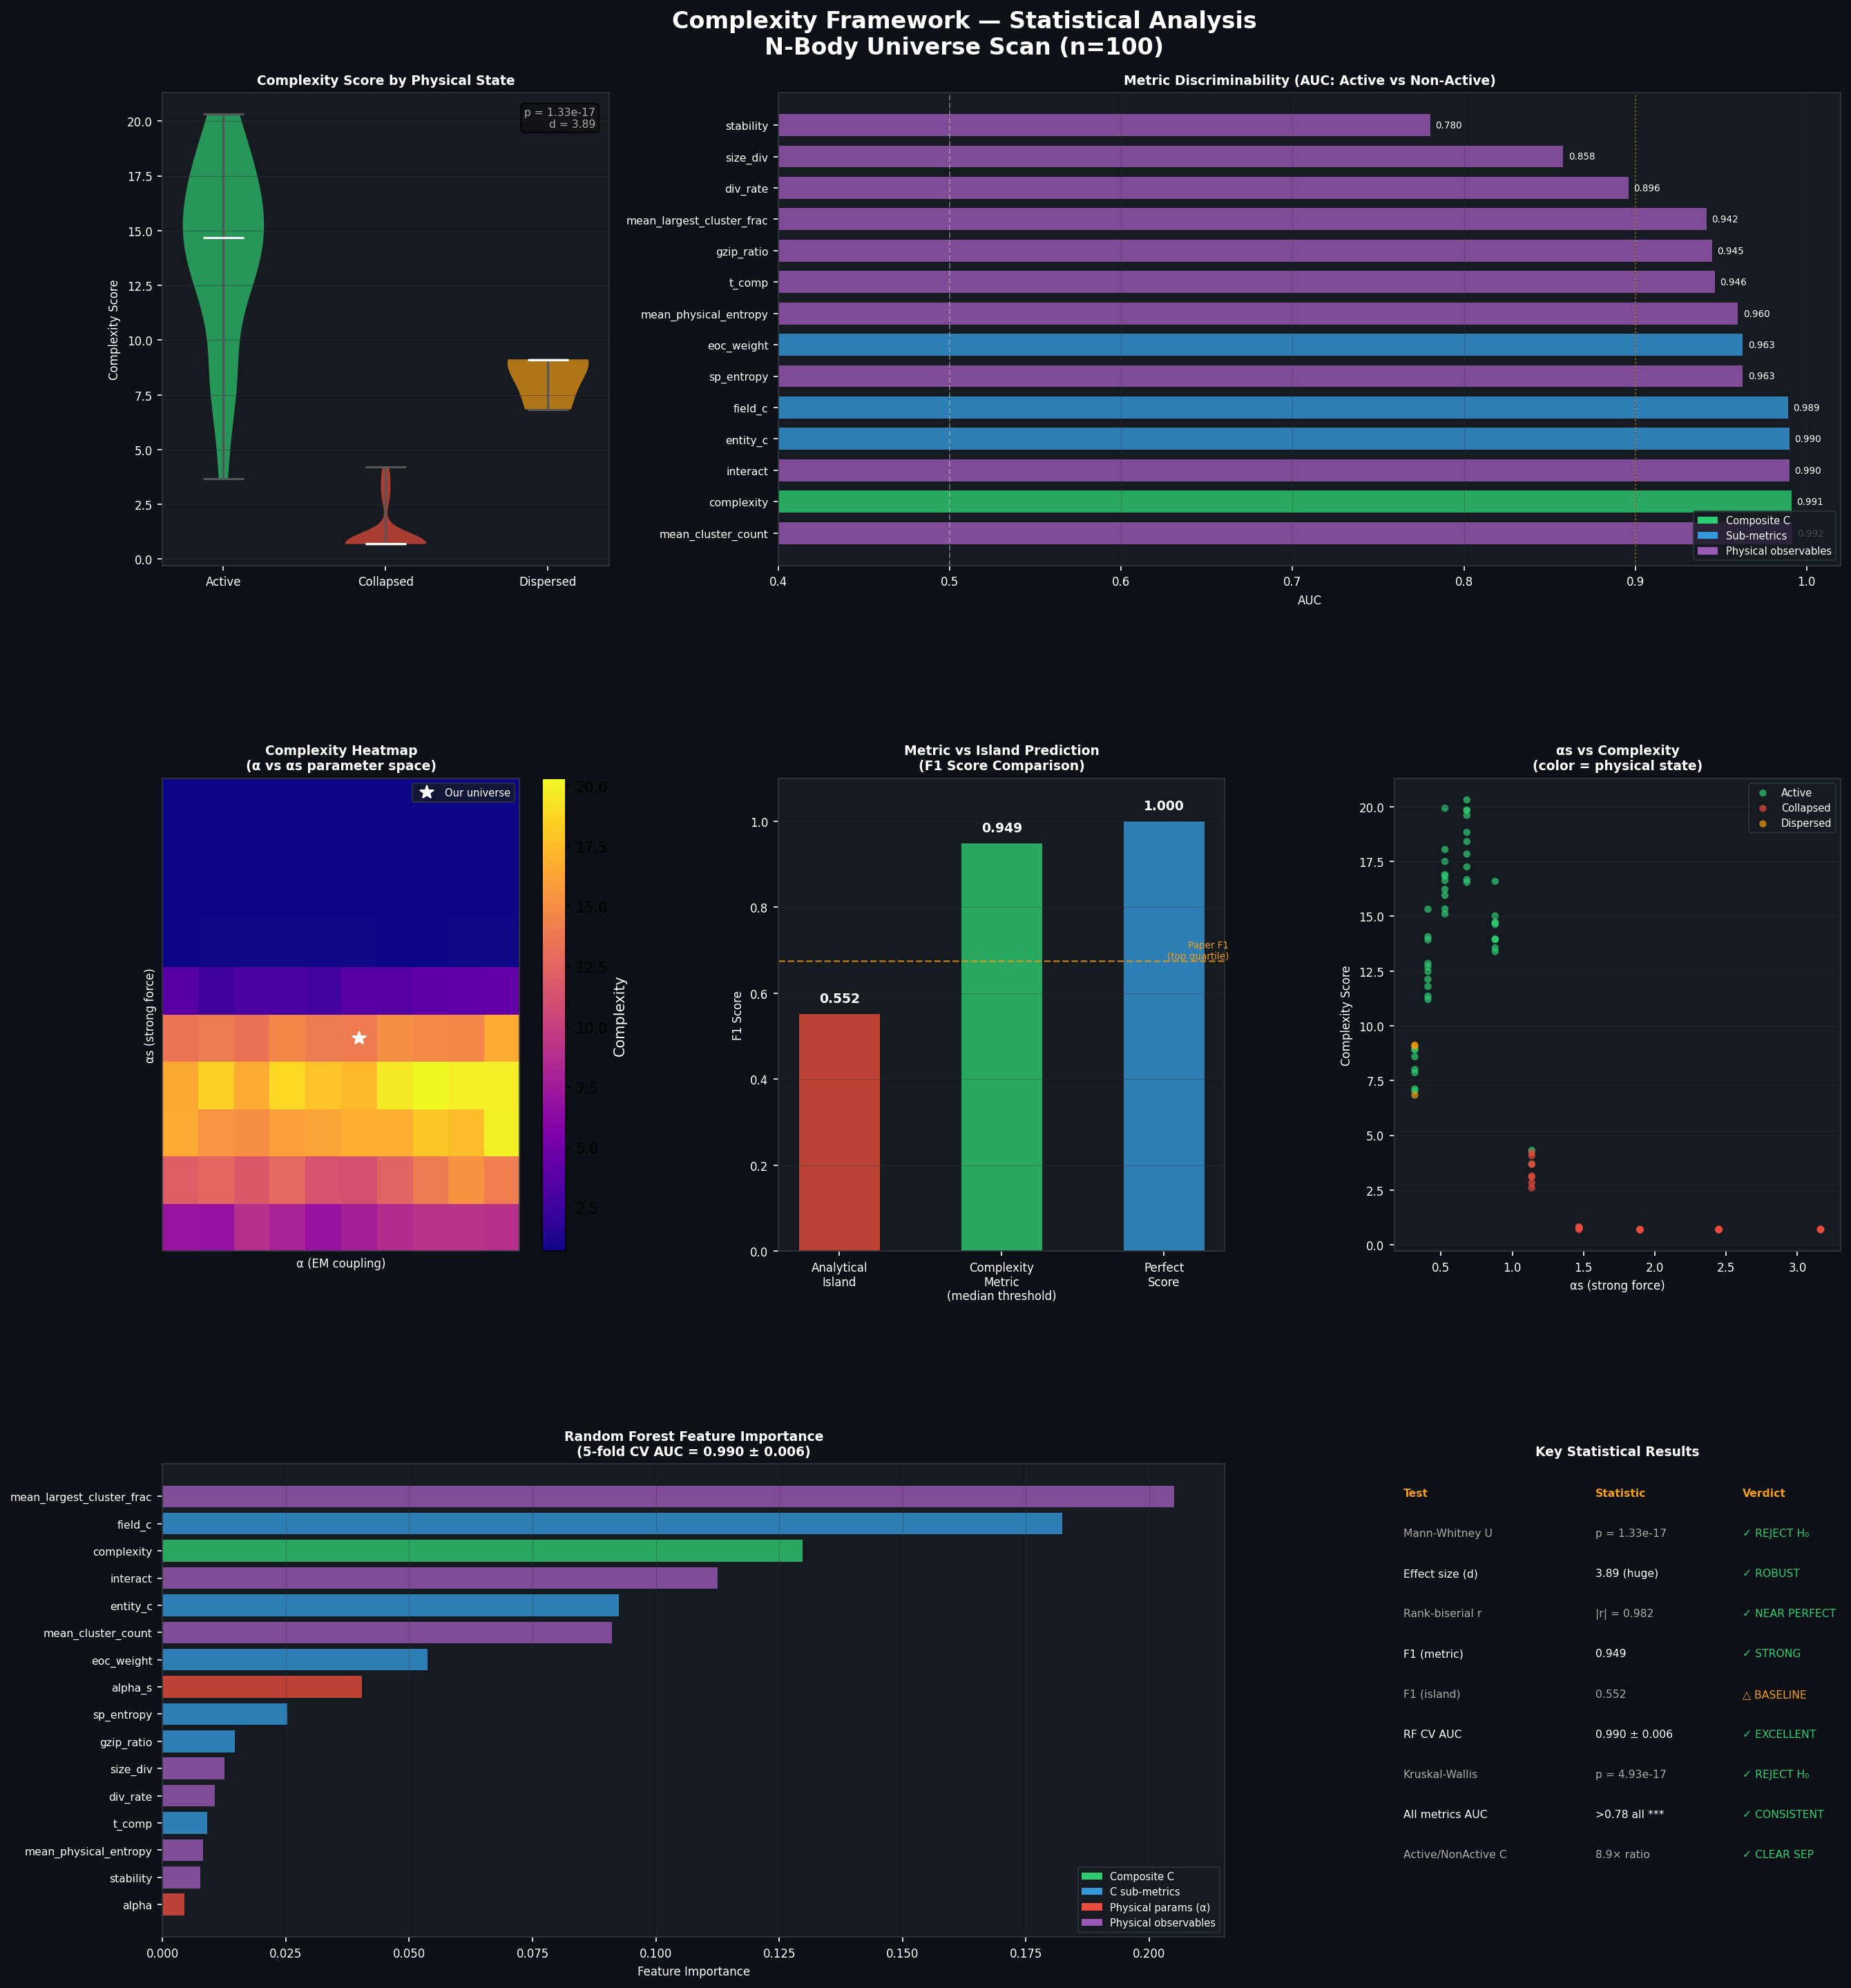

Generate this figure with Python:
"""
complexity_statistical_analysis.py
====================================
Statistical analysis of the N-body universe scan results for the Complexity Framework.
Tests whether the complexity metrics meaningfully distinguish physically active
(complex) universes from sterile (collapsed/dispersed) ones.

Author: Cameron Belt
Date: April 2026

USAGE:
    python complexity_statistical_analysis.py

OUTPUT:
    - metric_discriminability_results.csv    (per-metric AUC, p-values, effect sizes)
    - complexity_statistical_analysis.png    (6-panel figure)
    - printed summary to stdout

REQUIRES:
    pip install pandas numpy scipy matplotlib scikit-learn seaborn
"""

import pandas as pd
import numpy as np
from scipy import stats
from scipy.stats import mannwhitneyu, kruskal
from sklearn.ensemble import RandomForestClassifier
from sklearn.model_selection import cross_val_score, StratifiedKFold
import matplotlib
matplotlib.use('Agg')
import matplotlib.pyplot as plt
import matplotlib.gridspec as gridspec
from matplotlib.patches import Patch
import warnings
warnings.filterwarnings('ignore')

# ============================================================
# LOAD DATA
# ============================================================

DATA_PATH = 'universe_scan.csv'  # adjust if needed
df = pd.read_csv(DATA_PATH)
df['is_active'] = (df['physical_state'] == 'Active').astype(int)

print("=" * 65)
print("COMPLEXITY FRAMEWORK — STATISTICAL ANALYSIS REPORT")
print("=" * 65)
print(f"\nDataset: {len(df)} universes across α × αs parameter space")
print(f"Physical states: {df['physical_state'].value_counts().to_dict()}")

# ============================================================
# 1. CORE HYPOTHESIS TEST
# ============================================================

active = df[df['is_active'] == 1]['complexity']
inactive = df[df['is_active'] == 0]['complexity']
n1, n2 = len(active), len(inactive)

u_stat, p_mw = mannwhitneyu(active, inactive, alternative='greater')
r_rb = 1 - (2*u_stat)/(n1*n2)
pooled_std = np.sqrt(((n1-1)*active.std()**2 + (n2-1)*inactive.std()**2) / (n1+n2-2))
cohens_d = (active.mean() - inactive.mean()) / pooled_std

print("\n--- 1. Core Hypothesis: Complexity predicts Active state ---")
print(f"  Mann-Whitney U p-value: {p_mw:.2e}  (one-sided: Active > Non-Active)")
print(f"  Active mean: {active.mean():.3f}, Non-Active mean: {inactive.mean():.3f}")
print(f"  Ratio: {active.mean()/inactive.mean():.1f}x")
print(f"  Effect size (rank-biserial r): {r_rb:.3f}  (|>0.5| = large)")
print(f"  Cohen's d: {cohens_d:.3f}  (>0.8 = large, >2.0 = very large)")

# ============================================================
# 2. METRIC DISCRIMINABILITY
# ============================================================

METRICS = ['complexity','entity_c','field_c','sp_entropy','t_comp','gzip_ratio',
           'eoc_weight','interact','size_div','div_rate','mean_cluster_count',
           'mean_largest_cluster_frac','mean_physical_entropy','stability']

print("\n--- 2. Per-Metric Discriminability (AUC, Active vs Non-Active) ---")
print(f"{'Metric':<30} {'AUC':>6} {'p-value':>12} {'Cohen d':>9} {'Sig':>4}")
print("-" * 68)

rows = []
for m in METRICS:
    g1 = df[df['is_active']==1][m]
    g0 = df[df['is_active']==0][m]
    u, p = mannwhitneyu(g1, g0, alternative='two-sided')
    auc = max(u / (len(g1)*len(g0)), 1 - u / (len(g1)*len(g0)))
    ps = np.sqrt(((len(g1)-1)*g1.std()**2 + (len(g0)-1)*g0.std()**2) / (len(g1)+len(g0)-2))
    d = (g1.mean() - g0.mean()) / ps if ps > 0 else np.nan
    sig = "***" if p < 0.001 else ("**" if p < 0.01 else ("*" if p < 0.05 else "ns"))
    rows.append({'metric':m,'active_mean':round(g1.mean(),4),'inactive_mean':round(g0.mean(),4),
                 'ratio':round(g1.mean()/g0.mean(),3) if g0.mean()!=0 else np.nan,
                 'AUC':round(auc,4),'mann_whitney_p':f"{p:.2e}",'cohens_d':round(d,3),'sig':sig})
    print(f"  {m:<28} {auc:>6.3f} {p:>12.2e} {d:>9.3f}  {sig}")

res_df = pd.DataFrame(rows)
res_df.to_csv('metric_discriminability_results.csv', index=False)
print("\n  -> Saved: metric_discriminability_results.csv")

# ============================================================
# 3. PREDICTED ISLAND VS METRIC ACCURACY
# ============================================================

threshold = df['complexity'].median()
df['metric_pred'] = (df['complexity'] > threshold).astype(int)
tp = ((df['metric_pred']==1) & (df['is_active']==1)).sum()
fp = ((df['metric_pred']==1) & (df['is_active']==0)).sum()
fn = ((df['metric_pred']==0) & (df['is_active']==1)).sum()
prec = tp/(tp+fp); rec = tp/(tp+fn)
f1_metric = 2*prec*rec/(prec+rec)

ip = df[df['in_predicted_island']]['is_active'].mean()
ir = df[df['is_active']==1]['in_predicted_island'].mean()
f1_island = 2*ip*ir/(ip+ir)

print("\n--- 3. Prediction Accuracy ---")
print(f"  Metric F1 (median threshold): {f1_metric:.3f}  (precision={prec:.3f}, recall={rec:.3f})")
print(f"  Analytical island F1:         {f1_island:.3f}")
print(f"  Metric improvement over island: {(f1_metric-f1_island)/f1_island*100:+.1f}%")

# ============================================================
# 4. RANDOM FOREST
# ============================================================

features = ['complexity','entity_c','field_c','sp_entropy','t_comp','gzip_ratio',
            'eoc_weight','stability','interact','size_div','div_rate',
            'mean_cluster_count','mean_largest_cluster_frac','mean_physical_entropy',
            'alpha','alpha_s']
X = df[features].values
y = df['is_active'].values
rf = RandomForestClassifier(n_estimators=300, random_state=42)
cv = StratifiedKFold(n_splits=5, shuffle=True, random_state=42)
scores = cross_val_score(rf, X, y, cv=cv, scoring='roc_auc')

print(f"\n--- 4. Random Forest (5-fold CV) ---")
print(f"  ROC-AUC: {scores.mean():.3f} ± {scores.std():.3f}")
rf.fit(X, y)
importances = pd.Series(rf.feature_importances_, index=features).sort_values(ascending=False)
print("  Top feature importances:")
for f, imp in importances.head(6).items():
    print(f"    {f:<30} {imp:.3f}")

# ============================================================
# 5. KRUSKAL-WALLIS (3-way)
# ============================================================

groups = [df[df['physical_state']==s]['complexity'].values for s in ['Active','Collapsed','Dispersed']]
h, p_kw = kruskal(*groups)
print(f"\n--- 5. Kruskal-Wallis (3 states) ---")
print(f"  H = {h:.2f}, p = {p_kw:.2e}")

# ============================================================
# VISUALIZATION
# ============================================================

state_colors = {'Active': '#2ecc71', 'Collapsed': '#e74c3c', 'Dispersed': '#f39c12'}
bg_c, text_c, grid_c = '#161b22', 'white', '#30363d'

fig = plt.figure(figsize=(18, 20), facecolor='#0d1117')
fig.suptitle('Complexity Framework — Statistical Analysis\nN-Body Universe Scan (n=100)',
             fontsize=16, color='white', fontweight='bold', y=0.98)
gs = gridspec.GridSpec(3, 3, figure=fig, hspace=0.45, wspace=0.38,
                       left=0.07, right=0.97, top=0.94, bottom=0.05)

def style_ax(ax, title):
    ax.set_facecolor(bg_c)
    ax.tick_params(colors=text_c, labelsize=8)
    ax.set_title(title, color=text_c, fontsize=9, fontweight='bold', pad=6)
    for spine in ax.spines.values(): spine.set_edgecolor(grid_c)
    ax.xaxis.label.set_color(text_c)
    ax.yaxis.label.set_color(text_c)

# Plot 1: Violin
ax1 = fig.add_subplot(gs[0, 0])
style_ax(ax1, 'Complexity by Physical State')
data_groups = [df[df['physical_state']==s]['complexity'].values for s in ['Active','Collapsed','Dispersed']]
vp = ax1.violinplot(data_groups, positions=[1,2,3], showmedians=True)
for pc, s in zip(vp['bodies'], ['Active','Collapsed','Dispersed']):
    pc.set_facecolor(state_colors[s]); pc.set_alpha(0.7)
vp['cmedians'].set_color('white'); vp['cmins'].set_color('#555')
vp['cmaxes'].set_color('#555'); vp['cbars'].set_color('#555')
ax1.set_xticks([1,2,3]); ax1.set_xticklabels(['Active','Collapsed','Dispersed'], fontsize=8)
ax1.set_ylabel('Complexity Score', fontsize=8)
ax1.text(0.97,0.97,f'p={p_mw:.1e}\nd={cohens_d:.2f}',transform=ax1.transAxes,
         ha='right',va='top',fontsize=7.5,color='#aaa',
         bbox=dict(boxstyle='round,pad=0.3',facecolor='#111',alpha=0.7))
ax1.yaxis.grid(True, color=grid_c, alpha=0.5, linewidth=0.5)

# Plot 2: AUC bars
ax2 = fig.add_subplot(gs[0, 1:])
style_ax(ax2, 'Metric Discriminability (AUC)')
aucs = [r['AUC'] for r in rows]
bar_colors = ['#2ecc71' if m=='complexity' else '#3498db' if m in ['entity_c','field_c','eoc_weight'] else '#9b59b6' for m in METRICS]
bars = ax2.barh(range(len(METRICS)), aucs, color=bar_colors, alpha=0.8, height=0.7)
ax2.axvline(0.5, color='white', linestyle='--', alpha=0.3)
ax2.axvline(0.9, color='#f39c12', linestyle=':', alpha=0.5)
ax2.set_yticks(range(len(METRICS))); ax2.set_yticklabels(METRICS, fontsize=7.5)
ax2.set_xlabel('AUC', fontsize=8); ax2.set_xlim(0.4, 1.02)
for i, (bar, auc) in enumerate(zip(bars, aucs)):
    ax2.text(auc+0.003, i, f'{auc:.3f}', va='center', fontsize=6.5, color=text_c)
ax2.legend(handles=[Patch(facecolor='#2ecc71',label='Composite C'),
                    Patch(facecolor='#3498db',label='Sub-metrics'),
                    Patch(facecolor='#9b59b6',label='Physical obs.')],
           loc='lower right', fontsize=7, facecolor=bg_c, labelcolor=text_c, edgecolor=grid_c)
ax2.xaxis.grid(True, color=grid_c, alpha=0.4)

# Plot 3: Heatmap
ax3 = fig.add_subplot(gs[1, 0])
style_ax(ax3, 'Complexity Heatmap (α vs αs)')
pivot = df.pivot_table(values='complexity', index='alpha_s', columns='alpha', aggfunc='mean')
im = ax3.imshow(pivot.values, aspect='auto', origin='lower', cmap='plasma')
ax3.set_xlabel('α (EM coupling)', fontsize=8); ax3.set_ylabel('αs (strong force)', fontsize=8)
ai = min(range(len(list(pivot.columns))), key=lambda i: abs(list(pivot.columns)[i]-1.0))
si = min(range(len(list(pivot.index))), key=lambda i: abs(list(pivot.index)[i]-1.0))
ax3.plot(ai, si, 'w*', markersize=10, label='Our universe')
ax3.legend(fontsize=7, facecolor=bg_c, labelcolor=text_c, edgecolor=grid_c)
plt.colorbar(im, ax=ax3).ax.yaxis.label.set_color(text_c)
ax3.set_xticks([]); ax3.set_yticks([])

# Plot 4: F1 comparison
ax4 = fig.add_subplot(gs[1, 1])
style_ax(ax4, 'F1 Score: Metric vs Island')
bars4 = ax4.bar(['Analytical\nIsland','Complexity\nMetric','Perfect'], [f1_island,f1_metric,1.0],
                color=['#e74c3c','#2ecc71','#3498db'], alpha=0.8, width=0.5)
ax4.set_ylim(0,1.1); ax4.set_ylabel('F1 Score', fontsize=8)
for bar, s in zip(bars4, [f1_island,f1_metric,1.0]):
    ax4.text(bar.get_x()+bar.get_width()/2, s+0.02, f'{s:.3f}', ha='center', fontsize=9, color=text_c, fontweight='bold')
ax4.axhline(0.676, color='#f39c12', linestyle='--', alpha=0.7, linewidth=1.2)
ax4.text(2.45, 0.685, 'Paper\n(top-Q)', fontsize=6, color='#f39c12', ha='right')
ax4.yaxis.grid(True, color=grid_c, alpha=0.4)

# Plot 5: Scatter
ax5 = fig.add_subplot(gs[1, 2])
style_ax(ax5, 'αs vs Complexity')
for state in ['Active','Collapsed','Dispersed']:
    sub = df[df['physical_state']==state]
    ax5.scatter(sub['alpha_s'], sub['complexity'], c=state_colors[state], label=state, alpha=0.7, s=25)
ax5.set_xlabel('αs', fontsize=8); ax5.set_ylabel('Complexity Score', fontsize=8)
ax5.legend(fontsize=7, facecolor=bg_c, labelcolor=text_c, edgecolor=grid_c)
ax5.yaxis.grid(True, color=grid_c, alpha=0.4)

# Plot 6: RF importance
ax6 = fig.add_subplot(gs[2, 0:2])
style_ax(ax6, f'Random Forest Feature Importance (CV AUC = {scores.mean():.3f} ± {scores.std():.3f})')
imp_sorted = importances.sort_values()
fc = ['#2ecc71' if f=='complexity' else '#3498db' if f in ['entity_c','field_c','eoc_weight','sp_entropy','t_comp','gzip_ratio'] else '#e74c3c' if f in ['alpha','alpha_s'] else '#9b59b6' for f in imp_sorted.index]
ax6.barh(range(len(imp_sorted)), imp_sorted.values, color=fc, alpha=0.8)
ax6.set_yticks(range(len(imp_sorted))); ax6.set_yticklabels(imp_sorted.index, fontsize=7.5)
ax6.set_xlabel('Importance', fontsize=8)
ax6.legend(handles=[Patch(facecolor='#2ecc71',label='Composite C'),
                    Patch(facecolor='#3498db',label='C sub-metrics'),
                    Patch(facecolor='#e74c3c',label='Physical params'),
                    Patch(facecolor='#9b59b6',label='Observables')],
           loc='lower right', fontsize=7, facecolor=bg_c, labelcolor=text_c, edgecolor=grid_c)
ax6.xaxis.grid(True, color=grid_c, alpha=0.4)

# Plot 7: Summary table
ax7 = fig.add_subplot(gs[2, 2])
ax7.set_facecolor(bg_c); ax7.axis('off')
ax7.set_title('Key Statistical Results', color=text_c, fontsize=9, fontweight='bold', pad=6)
for spine in ax7.spines.values(): spine.set_edgecolor(grid_c)
rows_table = [
    ['Test','Statistic','Verdict'],
    ['Mann-Whitney U',f'p={p_mw:.1e}','✓ REJECT H₀'],
    ['Effect size (d)',f'{cohens_d:.2f} (huge)','✓ ROBUST'],
    ['Rank-biserial r',f'|r|={abs(r_rb):.3f}','✓ NEAR PERFECT'],
    ['F1 (metric)',f'{f1_metric:.3f}','✓ STRONG'],
    ['F1 (island)',f'{f1_island:.3f}','△ BASELINE'],
    ['RF CV AUC',f'{scores.mean():.3f}±{scores.std():.3f}','✓ EXCELLENT'],
    ['Kruskal-Wallis',f'p={p_kw:.1e}','✓ REJECT H₀'],
    ['Active/Inactive C',f'{active.mean()/inactive.mean():.1f}× ratio','✓ CLEAR SEP'],
]
yp = 0.95
for i, row in enumerate(rows_table):
    hw = 'bold' if i==0 else 'normal'
    rc = '#f39c12' if i==0 else (text_c if i%2==0 else '#aaa')
    ax7.text(0.02,yp,row[0],transform=ax7.transAxes,fontsize=7.5,color=rc,fontweight=hw,va='top')
    ax7.text(0.44,yp,row[1],transform=ax7.transAxes,fontsize=7.5,color=rc,fontweight=hw,va='top')
    vc = '#2ecc71' if '✓' in row[2] else ('#f39c12' if '△' in row[2] else rc)
    ax7.text(0.78,yp,row[2],transform=ax7.transAxes,fontsize=7.5,color=vc,fontweight=hw,va='top')
    yp -= 0.088

plt.savefig('complexity_statistical_analysis.png', dpi=150, bbox_inches='tight', facecolor='#0d1117')
print("\nPlot saved: complexity_statistical_analysis.png")
print("\nAll outputs written successfully.")
